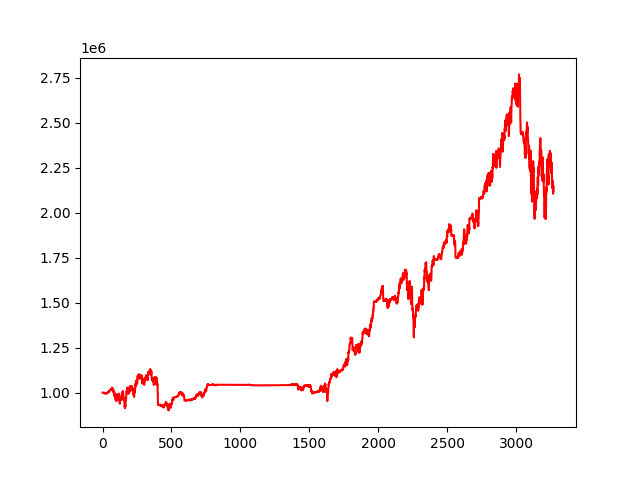

The file beside this chart, header and first rows:
account_value, date, daily_return
1000000, 2010-01-04, 
1000048, 2010-01-05, 4.8159395316993425e-05
1000065, 2010-01-06, 1.6364367528831636e-05
1000231, 2010-01-07, 0.0001663
1000211, 2010-01-08, -2.030401523900327e-05
1000145, 2010-01-11, -6.56852909109995e-05
999701, 2010-01-12, -0.0004434
1000114, 2010-01-13, 0.0004128
1000317, 2010-01-14, 0.0002026
999644, 2010-01-15, -0.0006725
999569, 2010-01-19, -7.50211293165659e-05
999579, 2010-01-20, 1.0151443219363898e-05
997571, 2010-01-21, -0.002008
996309, 2010-01-22, -0.001266
996458, 2010-01-25, 0.0001498
995850, 2010-01-26, -0.0006105
996670, 2010-01-27, 0.0008232
996547, 2010-01-28, -0.0001231
995818, 2010-01-29, -0.000731
996663, 2010-02-01, 0.000848
997789, 2010-02-02, 0.00113
997578, 2010-02-03, -0.0002113
994760, 2010-02-04, -0.002825
994877, 2010-02-05, 0.0001169
994009, 2010-02-08, -0.0008726
994907, 2010-02-09, 0.0009036
995353, 2010-02-10, 0.0004482
995604, 2010-02-11, 0.0002526
995567, 2010-02-12, -3.72240601715923e-05
997707, 2010-02-16, 0.00215
997745, 2010-02-17, 3.815003454787913e-05
998418, 2010-02-18, 0.0006747
997773, 2010-02-19, -0.0006462
998911, 2010-02-22, 0.00114
996264, 2010-02-23, -0.00265
998687, 2010-02-24, 0.002433
997882, 2010-02-25, -0.0008065
1001180, 2010-02-26, 0.003305
1001477, 2010-03-01, 0.0002975
1000968, 2010-03-02, -0.0005082
1000824, 2010-03-03, -0.0001443
1001620, 2010-03-04, 0.000795
1004782, 2010-03-05, 0.003157
1004795, 2010-03-08, 1.2686898793301538e-05
1004931, 2010-03-09, 0.0001355
1006230, 2010-03-10, 0.001293
1006416, 2010-03-11, 0.0001843
1006355, 2010-03-12, -6.019243295030119e-05
1005084, 2010-03-15, -0.001263
1006335, 2010-03-16, 0.001245
1007608, 2010-03-17, 0.001264
1008761, 2010-03-18, 0.001145
1010987, 2010-03-19, 0.002207
1012079, 2010-03-22, 0.00108
1014297, 2010-03-23, 0.002192
1013304, 2010-03-24, -0.0009794
1013402, 2010-03-25, 9.628256428695359e-05
1014384, 2010-03-26, 0.0009699
1015219, 2010-03-29, 0.000823
1015315, 2010-03-30, 9.403076597447324e-05
... 3,213 more rows
